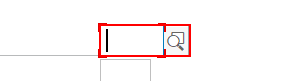
Task: Test Automation Project
Workflow: Stpe1_ME21N_createPurchaseOrder_2

Step 1: type [PurchaseOrg] into 'CTextField Purchasing' in window 'Create Purchase Order' (saplogon.exe)

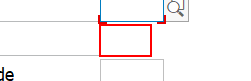
Step 2: type [PurchaseGroup] into 'CTextField Purchasing' in window 'Create Purchase Order' (saplogon.exe)

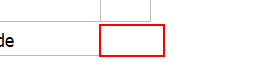
Step 3: type [CompanyCode] into 'CTextField  Company Code' in window 'Create Purchase Order' (saplogon.exe)

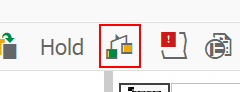
Step 4: click on 'Button Check' in window 'Create Purchase Order' (saplogon.exe)

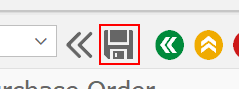
Step 5: click on 'Button  Save (Ctrl+S)' in window 'Create Purchase Order' (saplogon.exe)
